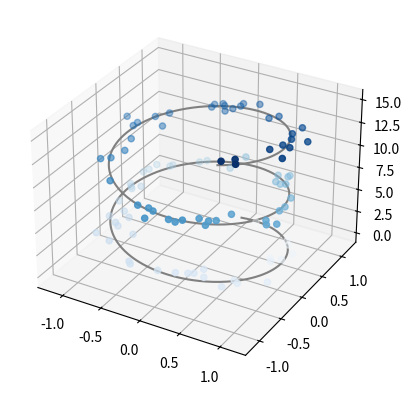

Reproduce this figure in Python.
import matplotlib.pyplot as plt
import numpy as np
from mpl_toolkits.mplot3d import Axes3D

ax = plt.axes(projection='3d')
# Data for a three-dimensional line
zline = np.linspace(0, 15, 1000)
xline = np.sin(zline)
yline = np.cos(zline)
ax.plot3D(xline, yline, zline, 'gray')
# Data for three-dimensional scattered points
zdata = 15 * np.random.random(100)
xdata = np.sin(zdata) + 0.1 * np.random.randn(100)
ydata = np.cos(zdata) + 0.1 * np.random.randn(100)
ax.scatter3D(xdata, ydata, zdata, c=zdata, cmap=plt.cm.Blues)
plt.show()
